Labelled photos from "yolo_dataset", an image-classification folder in akiraraihaan/skripsi_final. The possible labels are: severe vibration, full load production, natural flowing, pump leakage, collide pump and vibration, gas influence, gas influence and vibration, insufficient liquid supply and vibration, severe insufficient liquid supply, vibration.

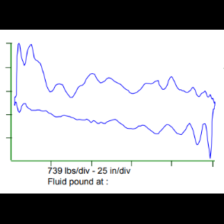
Label: severe vibration

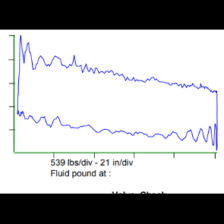
Label: natural flowing

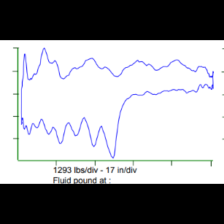
Label: insufficient liquid supply and vibration

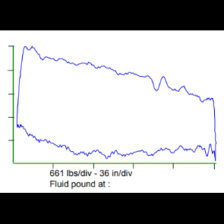
Label: pump leakage
